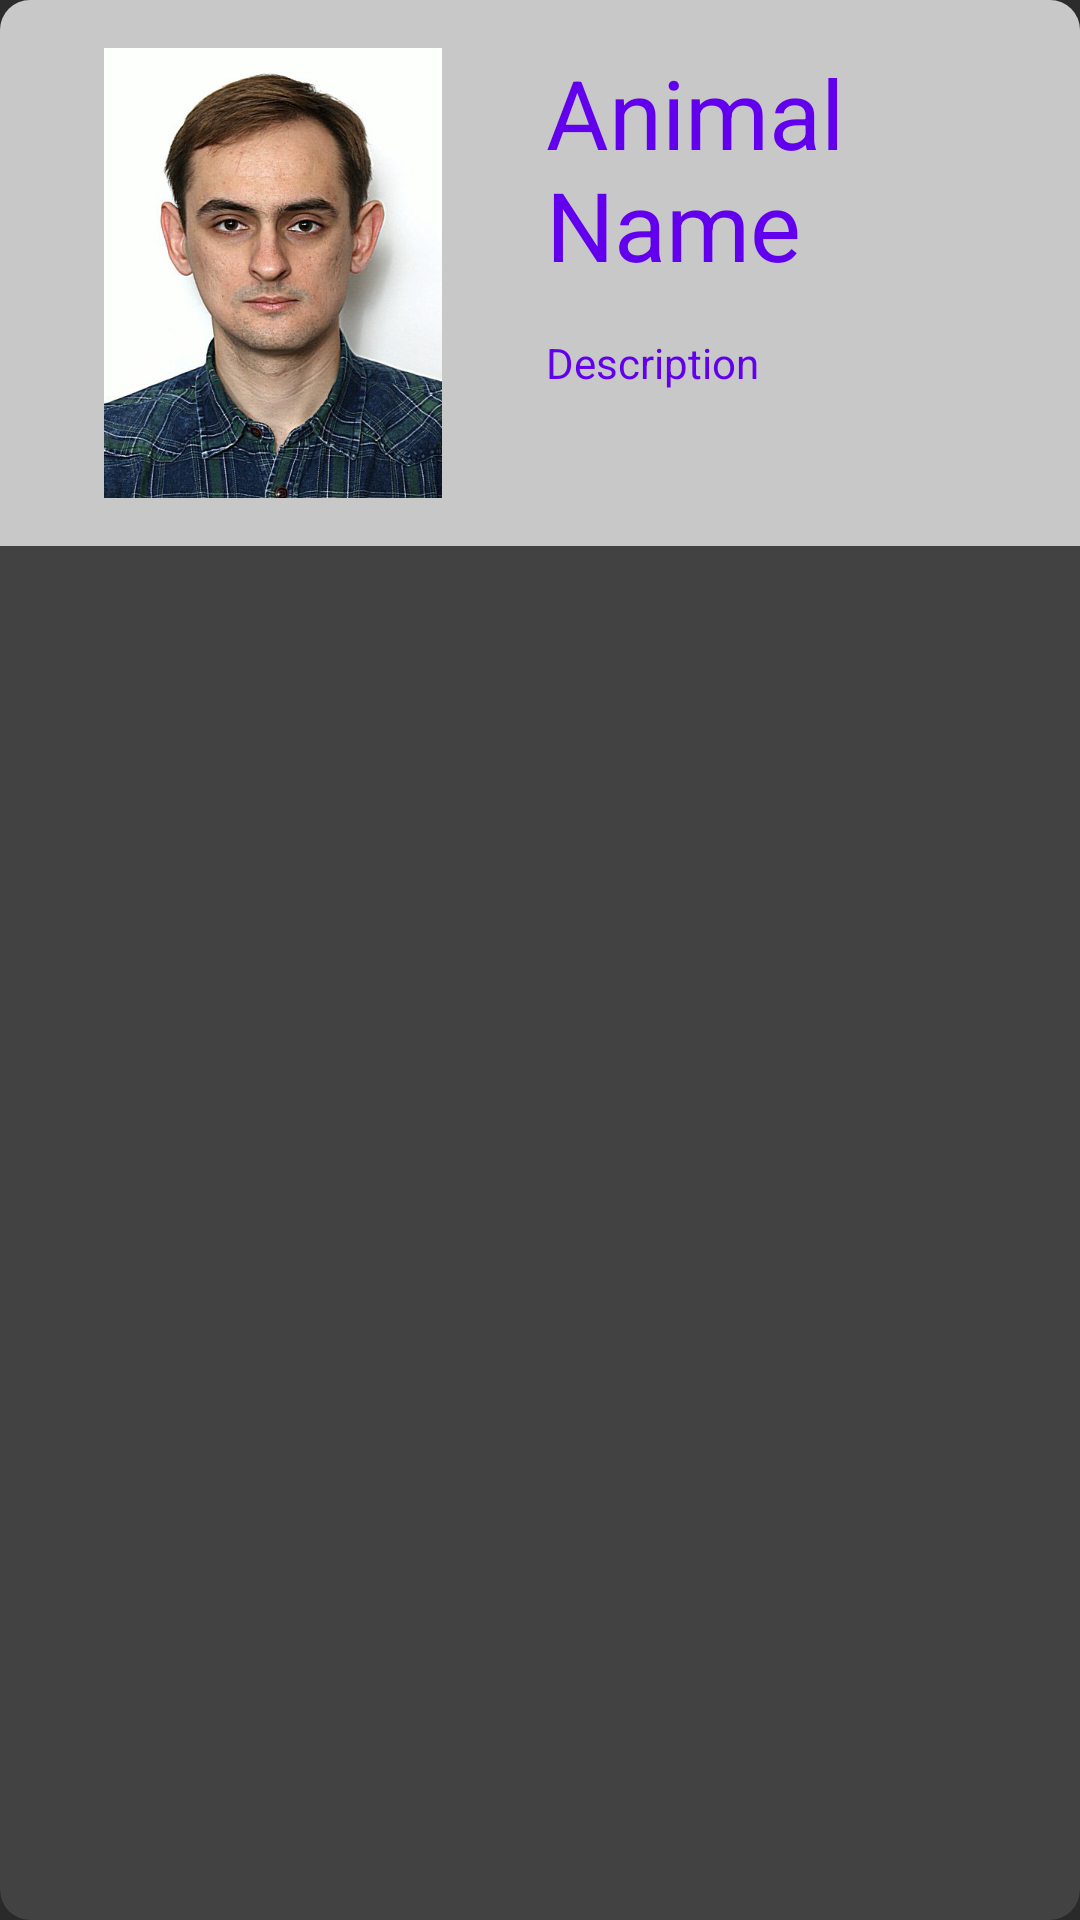

Reconstruct the res/layout file that produces this screen, plus the resources it refers to.
<!-- AndroidManifest.xml: application theme Theme.AppCompat.NoActionBar -->
<!-- res/layout/animal_item_layout.xml -->
<?xml version="1.0" encoding="utf-8"?>
<androidx.cardview.widget.CardView xmlns:android="http://schemas.android.com/apk/res/android"
    xmlns:app="http://schemas.android.com/apk/res-auto"
    android:layout_width="match_parent"
    android:layout_height="wrap_content"
    android:layout_margin="10dp"
    app:cardCornerRadius="10dp"
    app:cardElevation="20dp">

    <RelativeLayout
        android:layout_width="match_parent"
        android:layout_height="wrap_content"
        android:background="@color/colorWhite">

        <ImageView
            android:id="@+id/animal_image"
            android:layout_width="150dp"
            android:layout_height="150dp"
            android:layout_alignParentStart="true"
            android:layout_alignParentLeft="true"
            android:layout_centerVertical="true"
            android:layout_margin="16dp"
            app:srcCompat="@drawable/author" />

        <TextView
            android:id="@+id/animal_name"
            android:layout_width="wrap_content"
            android:layout_height="wrap_content"
            android:layout_alignTop="@id/animal_image"
            android:layout_centerHorizontal="true"
            android:layout_toEndOf="@id/animal_image"
            android:layout_toRightOf="@id/animal_image"
            android:text="Animal Name"
            android:textColor="@color/colorPrimary"
            android:textSize="32sp" />

        <TextView
            android:id="@+id/animal_description"
            android:layout_width="wrap_content"
            android:layout_height="wrap_content"
            android:layout_below="@id/animal_name"
            android:layout_marginTop="15dp"
            android:layout_toEndOf="@id/animal_image"
            android:layout_toRightOf="@id/animal_image"
            android:text="Description"
            android:textColor="@color/colorPrimary"
            android:textSize="14sp" />


    </RelativeLayout>
</androidx.cardview.widget.CardView>
<!-- resources referenced by this layout -->
<resources>
  <color name="colorPrimary">#6200EE</color>
  <color name="colorWhite">#C8C8C8</color>
  <!-- drawable author: jpg bitmap (drawable, 106701 bytes) -->
</resources>
